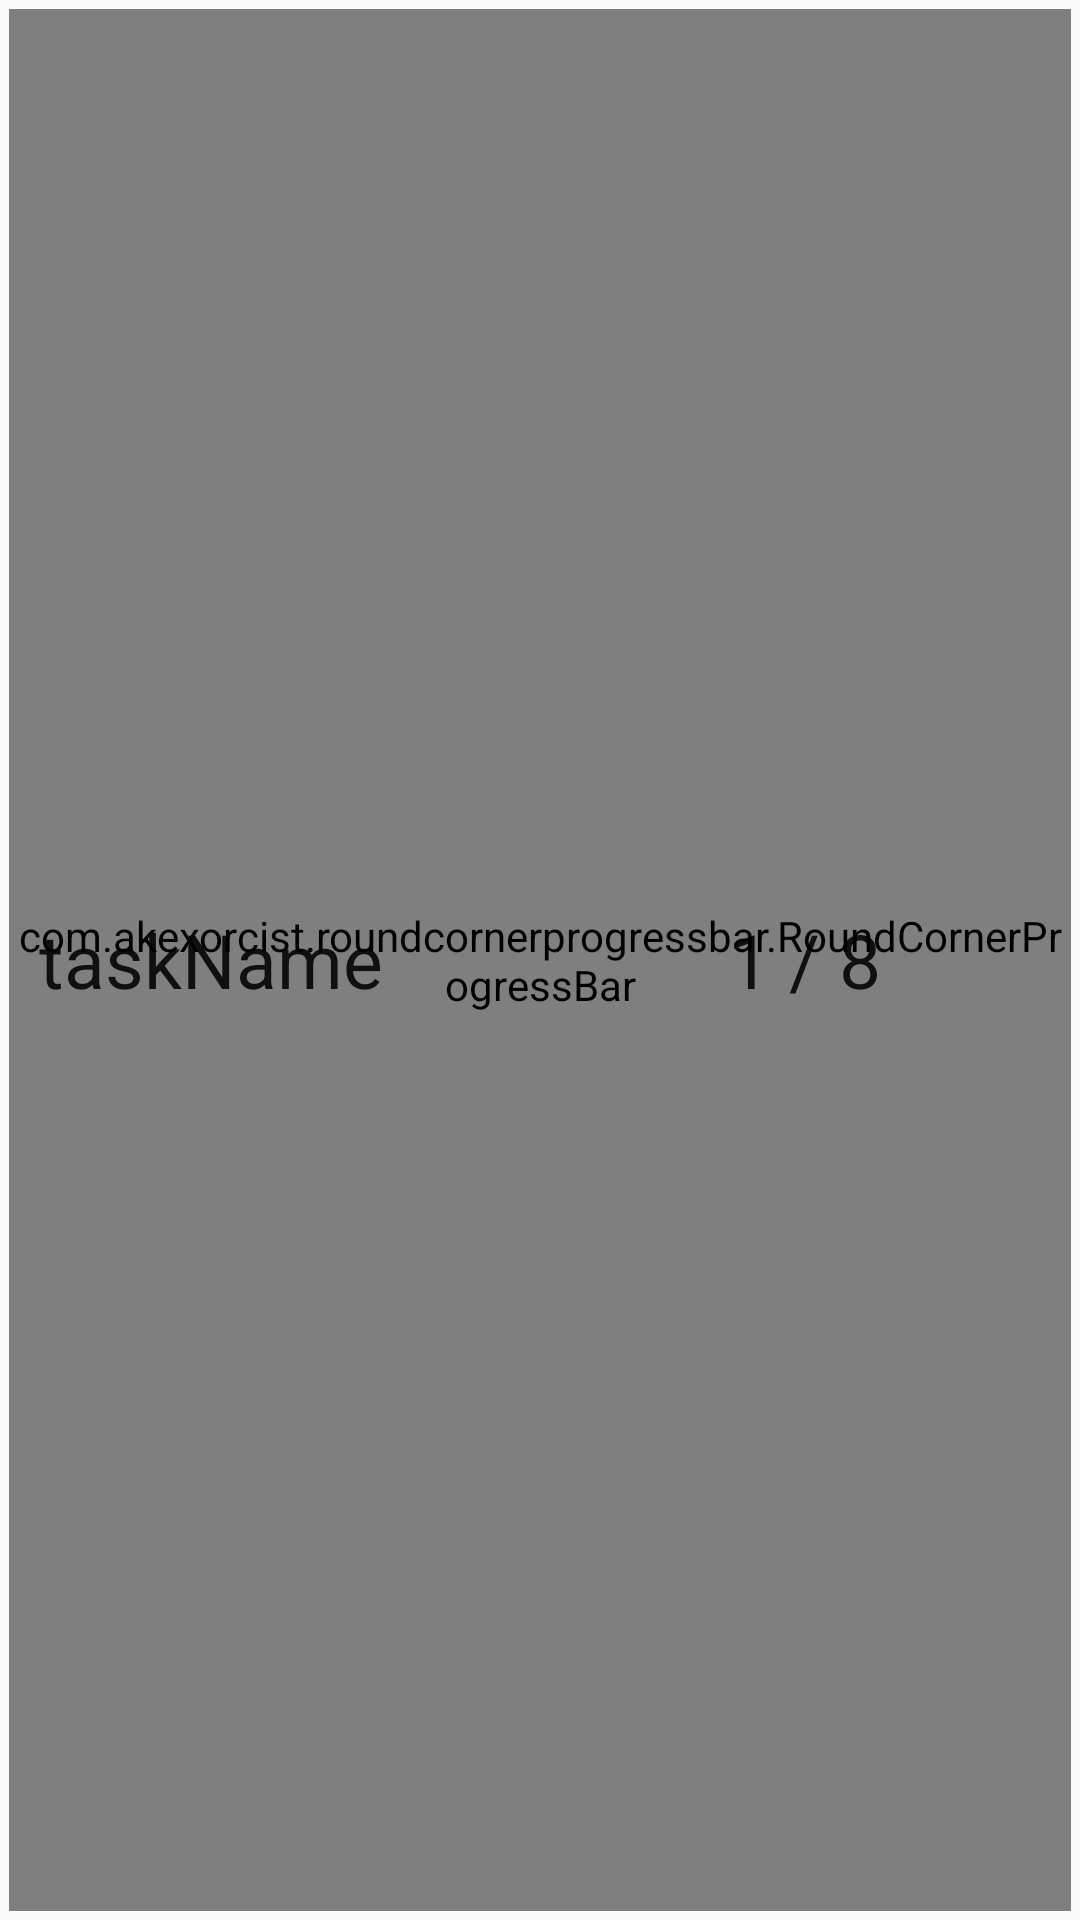

Layout XML and referenced resources for this Android screen:
<!-- AndroidManifest.xml: application theme AppTheme -->
<!-- res/layout/fragment_recycler_parent_item.xml -->
<?xml version="1.0" encoding="utf-8"?>
<RelativeLayout xmlns:android="http://schemas.android.com/apk/res/android"
    android:layout_width="match_parent"
    xmlns:app="http://schemas.android.com/apk/res-auto"
    android:padding="@dimen/recycler_item_margin"
    android:layout_height="65dp">

    <com.akexorcist.roundcornerprogressbar.RoundCornerProgressBar
        android:layout_width="match_parent"
        android:layout_height="match_parent"
        app:rcRadius="@dimen/corner_radius"
        app:rcBackgroundPadding="3dp"
        app:rcReverse="false"
        android:id="@+id/RoundCornerProgressBar" />

    <LinearLayout
        android:layout_width="match_parent"
        android:layout_height="match_parent"
        android:gravity="left|center"
        android:orientation="horizontal"
        android:paddingLeft="10dp"
        android:paddingRight="10dp"
        android:layout_alignParentTop="true"
        android:layout_alignParentLeft="true"
        android:layout_alignParentStart="true">

        <TextView
            android:layout_width="wrap_content"
            android:layout_height="match_parent"
            android:textAppearance="?android:attr/textAppearanceLarge"
            android:id="@+id/taskName"
            android:gravity="left|center"
            android:text="taskName"
            android:textSize="@dimen/inBarTextSize"
            android:layout_weight="0.30" />

        <TextView
            android:layout_width="wrap_content"
            android:layout_height="match_parent"
            android:textAppearance="?android:attr/textAppearanceLarge"
            android:id="@+id/day"
            android:layout_alignWithParentIfMissing="false"
            android:gravity="right|center"
            android:text="1 / 8"
            android:textSize="@dimen/inBarTextSize"
            android:layout_alignParentTop="true"
            android:layout_alignParentLeft="true"
            android:layout_alignParentStart="true"
            android:layout_weight="0.40"
            android:layout_marginRight="5dp" />

        <FrameLayout
            android:layout_width="40dp"
            android:layout_height="match_parent"
            android:layout_weight="0.05">

            <ImageView
                android:layout_width="match_parent"
                android:layout_height="match_parent"
                android:id="@+id/toggleArrowImage"
                android:src="@drawable/arrow_down"
                android:cropToPadding="false"
                android:layout_alignParentTop="true"
                android:layout_alignParentRight="true"
                android:layout_alignParentEnd="true"
                android:layout_weight="0.1"
                android:layout_gravity="center" />
        </FrameLayout>

    </LinearLayout>

</RelativeLayout>
<!-- resources referenced by this layout -->
<resources>
  <dimen name="corner_radius">5dp</dimen>
  <dimen name="inBarTextSize">25dp</dimen>
  <dimen name="recycler_item_margin">3dp</dimen>
  <style name="AppTheme" parent="Theme.AppCompat.Light.DarkActionBar">
          
          <item name="colorPrimary">@color/md_grey_900</item>
          <item name="colorPrimaryDark">@color/md_black_1000</item>
          <item name="colorAccent">@color/md_grey_400</item>
      </style>
  <color name="md_grey_900">#212121</color>
  <color name="md_black_1000">#000000</color>
  <color name="md_grey_400">#BDBDBD</color>
</resources>
